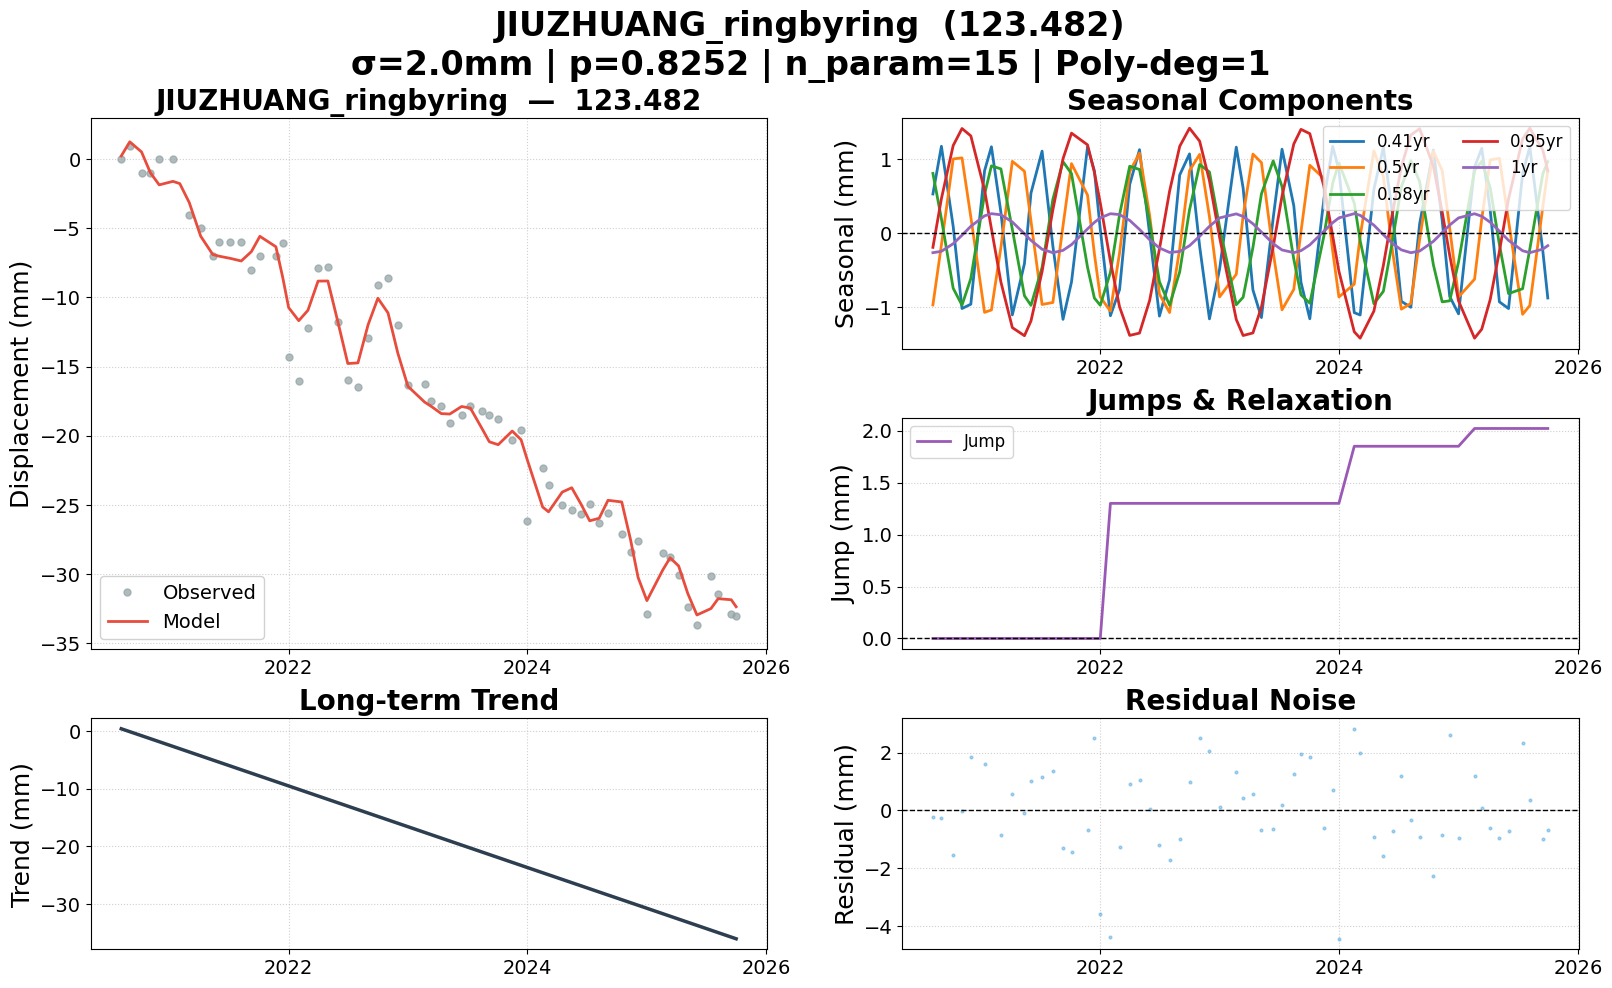

Source data for this figure (header and first rows):
date, 123.482, 123.482_trend, 123.482_0.41yr, 123.482_0.5yr, 123.482_0.58yr, 123.482_0.95yr, 123.482_1yr, 123.482_jump, 123.482_model, 123.482_noise, 123.482_wtest, flagged
2020-08-07, 0.000000, 0.34, 0.5295, -0.9723, 0.8081, -0.1927, -0.2649, 0.000000, 0.2475, -0.2475, -0.1238, False
2020-09-02, 1, -0.1615, 1.176, -0.1608, 0.1946, 0.4663, -0.2465, 0.000000, 1.268, -0.2676, -0.1338, False
2020-10-08, -1, -0.8559, 0.09212, 1.004, -0.7463, 1.185, -0.1438, 0.000000, 0.5353, -1.535, -0.7676, False
2020-11-04, -1, -1.377, -1.021, 1.018, -0.9757, 1.416, -0.02878, 0.000000, -0.9682, -0.03175, -0.01588, False
2020-12-01, 0.000000, -1.897, -0.9624, 0.2182, -0.6144, 1.316, 0.09227, 0.000000, -1.848, 1.848, 0.9239, False
2021-01-12, 0.000000, -2.708, 0.8441, -1.072, 0.5259, 0.5824, 0.2337, 0.000000, -1.594, 1.594, 0.7972, False
2021-02-02, , -3.114, 1.168, -1.041, 0.9097, 0.05868, 0.2632, 0.000000, -1.755, , , False
2021-03-03, -4, -3.675, 0.2811, -0.1927, 0.8694, -0.6622, 0.2479, 0.000000, -3.132, -0.8684, -0.4342, False
2021-04-07, -5, -4.352, -1.107, 0.9713, 0.05132, -1.279, 0.1503, 0.000000, -5.566, 0.5657, 0.2829, False
2021-05-14, -7, -5.068, -0.4142, 0.8373, -0.848, -1.389, -0.009289, 0.000000, -6.891, -0.1094, -0.05469, False
2021-06-03, -6, -5.454, 0.5426, 0.1639, -0.9777, -1.19, -0.09831, 0.000000, -7.013, 1.013, 0.5067, False
2021-07-07, -6, -6.112, 1.11, -0.9663, -0.4639, -0.52, -0.2182, 0.000000, -7.171, 1.171, 0.5853, False
2021-08-09, -6, -6.75, -0.177, -0.9391, 0.458, 0.3156, -0.2653, 0.000000, -7.358, 1.358, 0.679, False
2021-09-09, -8, -7.35, -1.167, 0.09815, 0.9668, 1.006, -0.2336, 0.000000, -6.68, -1.32, -0.6601, False
2021-10-05, -7, -7.853, -0.6612, 0.9402, 0.8048, 1.353, -0.1559, 0.000000, -5.572, -1.428, -0.7141, False
2021-11-23, -7, -8.8, 1.168, 0.5145, -0.4619, 1.195, 0.05684, 0.000000, -6.327, -0.6726, -0.3363, False
2021-12-14, -6.046, -9.206, 0.8433, -0.2802, -0.8795, 0.8226, 0.1449, 0.000000, -8.555, 2.509, 1.255, False
2022-01-01, -14.31, -9.555, 0.05183, -0.8642, -0.9771, 0.4073, 0.2058, 0.000000, -10.73, -3.578, -1.789, False
2022-02-01, -16.05, -10.15, -1.118, -1.055, -0.5315, -0.3812, 0.2625, 1.3, -11.68, -4.376, -2.188, False
2022-03-01, -12.2, -10.7, -0.765, -0.2689, 0.2498, -0.9991, 0.251, 1.3, -10.93, -1.272, -0.6358, False
2022-04-01, -7.886, -11.3, 0.6571, 0.8321, 0.9053, -1.385, 0.1721, 1.3, -8.814, 0.9281, 0.464, False
2022-05-01, -7.761, -11.88, 1.129, 1.084, 0.8612, -1.353, 0.04983, 1.3, -8.805, 1.044, 0.5221, False
2022-06-01, -11.75, -12.47, -0.01479, 0.2404, 0.1497, -0.9119, -0.08976, 1.3, -11.8, 0.05481, 0.0274, False
2022-07-01, -15.98, -13.06, -1.124, -0.8254, -0.6587, -0.2157, -0.2014, 1.3, -14.78, -1.203, -0.6015, False
2022-08-01, -16.46, -13.65, -0.6323, -1.075, -0.9764, 0.5664, -0.2614, 1.3, -14.73, -1.73, -0.8648, False
2022-09-01, -12.97, -14.25, 0.7873, -0.2118, -0.5242, 1.174, -0.2487, 1.3, -11.98, -0.9906, -0.4953, False
2022-10-01, -9.074, -14.83, 1.072, 0.8451, 0.3139, 1.42, -0.1704, 1.3, -10.05, 0.9796, 0.4898, False
2022-11-01, -8.603, -15.43, -0.1795, 1.065, 0.9288, 1.244, -0.04308, 1.3, -11.12, 2.515, 1.258, False
2022-12-01, -11.97, -16.01, -1.161, 0.2214, 0.8273, 0.7086, 0.09191, 1.3, -14.03, 2.06, 1.03, False
2023-01-01, -16.33, -16.61, -0.4871, -0.8642, 0.08324, -0.05729, 0.2058, 1.3, -16.43, 0.1004, 0.05019, False
2023-02-21, -16.24, -17.6, 1.164, -0.5574, -0.9701, -1.169, 0.2605, 1.3, -17.57, 1.328, 0.6639, False
2023-03-14, -17.48, -18.01, 0.6103, 0.2328, -0.8688, -1.386, 0.2256, 1.3, -17.89, 0.4099, 0.2049, False
2023-04-13, -17.82, -18.59, -0.7697, 1.069, -0.194, -1.351, 0.127, 1.3, -18.41, 0.582, 0.291, False
2023-05-09, -19.12, -19.09, -1.143, 0.9551, 0.5308, -1.002, 0.01356, 1.3, -18.44, -0.6823, -0.3412, False
2023-06-14, -18.53, -19.79, 0.205, -0.2613, 0.9776, -0.1838, -0.143, 1.3, -17.89, -0.6354, -0.3177, False
2023-07-11, -17.83, -20.31, 1.136, -1.038, 0.6309, 0.5007, -0.2281, 1.3, -18.01, 0.1737, 0.08683, False
2023-08-16, -18.24, -21, 0.3712, -0.7618, -0.3535, 1.206, -0.2646, 1.3, -19.51, 1.265, 0.6327, False
2023-09-07, -18.49, -21.43, -0.6662, 0.02043, -0.8361, 1.404, -0.2378, 1.3, -20.45, 1.954, 0.9771, False
2023-10-04, -18.8, -21.95, -1.16, 0.918, -0.9489, 1.346, -0.1596, 1.3, -20.66, 1.859, 0.9293, False
2023-11-16, -20.28, -22.78, 0.4577, 0.7399, -0.04115, 0.6348, 0.02525, 1.3, -19.67, -0.618, -0.309, False
2023-12-13, -19.59, -23.31, 1.175, -0.2423, 0.6747, -0.03797, 0.141, 1.3, -20.3, 0.7042, 0.3521, False
2024-01-01, -26.2, -23.67, 0.8518, -0.8642, 0.9501, -0.5157, 0.2058, 1.3, -21.75, -4.451, -2.226, False
2024-02-17, -22.34, -24.58, -1.077, -0.6911, 0.406, -1.336, 0.2635, 1.849, -25.16, 2.825, 1.412, False
2024-03-06, -23.54, -24.93, -1.108, -0.04485, -0.1033, -1.422, 0.2411, 1.849, -25.51, 1.971, 0.9854, False
2024-04-17, -25.02, -25.74, 0.5926, 1.115, -0.9559, -1.056, 0.1077, 1.849, -24.09, -0.9353, -0.4676, False
2024-05-16, -25.35, -26.3, 1.158, 0.7652, -0.7882, -0.438, -0.02128, 1.849, -23.77, -1.579, -0.7893, False
2024-06-13, -25.67, -26.84, 0.2642, -0.2443, -0.1035, 0.2728, -0.1412, 1.849, -24.94, -0.7281, -0.3641, False
2024-07-10, -24.97, -27.36, -0.9238, -1.03, 0.6264, 0.8955, -0.2269, 1.849, -26.17, 1.193, 0.5963, False
2024-08-08, -26.3, -27.92, -1.004, -0.9519, 0.9798, 1.328, -0.2652, 1.849, -25.98, -0.3224, -0.1612, False
2024-09-04, -25.61, -28.44, 0.1256, -0.0836, 0.6966, 1.412, -0.243, 1.849, -24.68, -0.9284, -0.4642, False
2024-10-16, -27.09, -29.25, 1.125, 1.107, -0.4284, 0.9053, -0.1118, 1.849, -24.8, -2.284, -1.142, False
2024-11-12, -28.39, -29.77, 0.1704, 0.8468, -0.9305, 0.2852, 0.007629, 1.849, -27.54, -0.8521, -0.4261, False
2024-12-05, -27.65, -30.21, -0.8577, 0.06424, -0.9166, -0.3018, 0.1091, 1.849, -30.26, 2.613, 1.306, False
2025-01-01, -32.91, -30.73, -1.093, -0.8642, -0.3907, -0.9183, 0.2058, 1.849, -31.94, -0.9715, -0.4858, False
2025-02-19, -28.51, -31.68, 0.8939, -0.6237, 0.8473, -1.422, 0.2621, 2.02, -29.7, 1.188, 0.594, False
2025-03-13, -28.76, -32.11, 1.148, 0.1946, 0.9722, -1.3, 0.2279, 2.02, -28.84, 0.07881, 0.03941, False
2025-04-08, -30.06, -32.61, 0.305, 0.9907, 0.6106, -0.897, 0.1466, 2.02, -29.43, -0.6267, -0.3133, False
2025-05-06, -32.38, -33.15, -0.9305, 1.012, -0.1545, -0.2475, 0.02723, 2.02, -31.42, -0.9539, -0.4769, False
2025-06-03, -33.69, -33.69, -1.021, 0.1639, -0.819, 0.4643, -0.09831, 2.02, -32.98, -0.7124, -0.3562, False
2025-07-16, -30.18, -34.52, 0.8036, -1.099, -0.7528, 1.275, -0.2389, 2.02, -32.51, 2.333, 1.167, False
... 3 more rows
